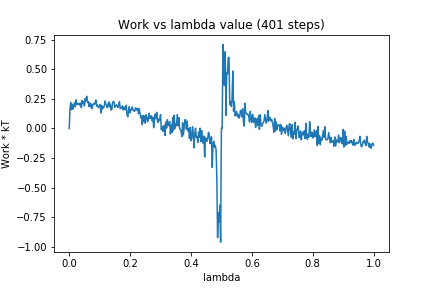

Data behind this chart, as committed beside it:
0, 0.0
1, 0.1663
2, 0.2191
3, 0.1573
4, 0.2049
5, 0.1641
6, 0.1885
7, 0.2167
8, 0.1839
9, 0.2421
10, 0.2038
11, 0.2031
12, 0.2117
13, 0.207
14, 0.1962
15, 0.2137
16, 0.1744
17, 0.2381
18, 0.2146
19, 0.2278
20, 0.1895
21, 0.2536
22, 0.2326
23, 0.2723
24, 0.2224
25, 0.2273
26, 0.1844
27, 0.2152
28, 0.1813
29, 0.2057
30, 0.1674
31, 0.1992
32, 0.2102
33, 0.2045
34, 0.2147
35, 0.2405
36, 0.1881
37, 0.1987
38, 0.1823
39, 0.1747
40, 0.197
41, 0.2033
42, 0.1305
43, 0.1924
44, 0.1664
45, 0.1846
46, 0.1817
47, 0.2322
48, 0.2087
49, 0.201
50, 0.1746
51, 0.1961
52, 0.2247
53, 0.1829
54, 0.2062
55, 0.1556
56, 0.1619
57, 0.2168
58, 0.2288
59, 0.2224
60, 0.1779
... 340 more rows
